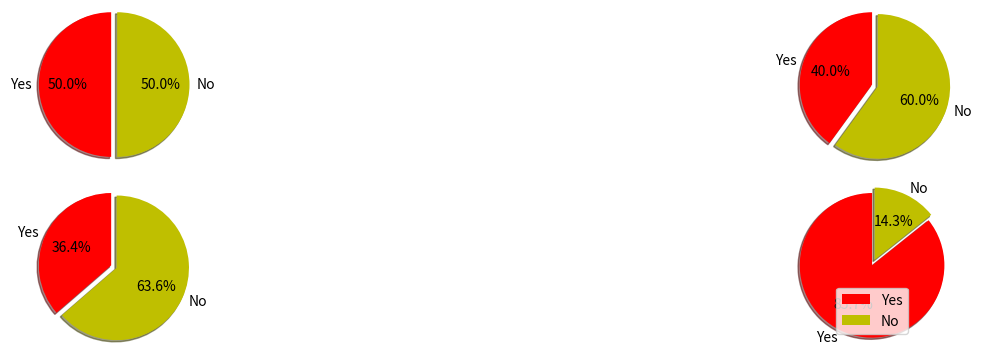

Recreate this plot in Python.
import matplotlib
import matplotlib.pyplot as plt
import matplotlib.gridspec as gridspec

slices_hours = [4, 8]
colors = ['r', 'y', 'g', 'b','r', 'y', 'g', 'b','r', 'y', 'g', 'b'] 
labels = ["Yes","No"]

fig = plt.figure(figsize=(18,9))
j=0
lis= [[1,1],[2,3],[4,7],[12,2]]
for i in lis:
	j = j+1
	ax1 = fig.add_subplot(4,2,j)
	plt.pie(i, labels = labels,colors=colors,  startangle=90, shadow = True, explode = (0, 0.1), radius = 1.2, autopct = '%1.1f%%')


plt.legend() 
plt.show()

